Dataset: data (GitHub, michaelgruenstaeudl/Image-Classification-with-CNNs-for-Plant-Anatomy). Classes: dicot, monocot.

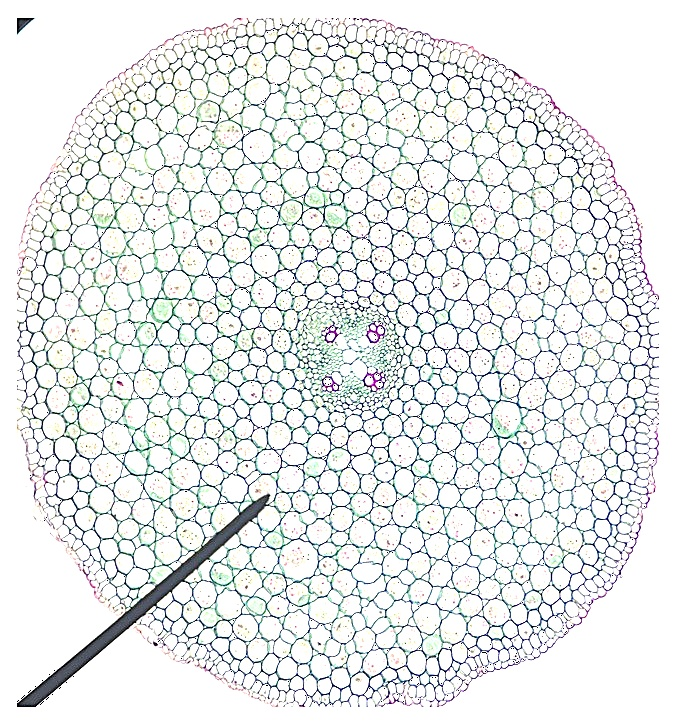
Label: dicot

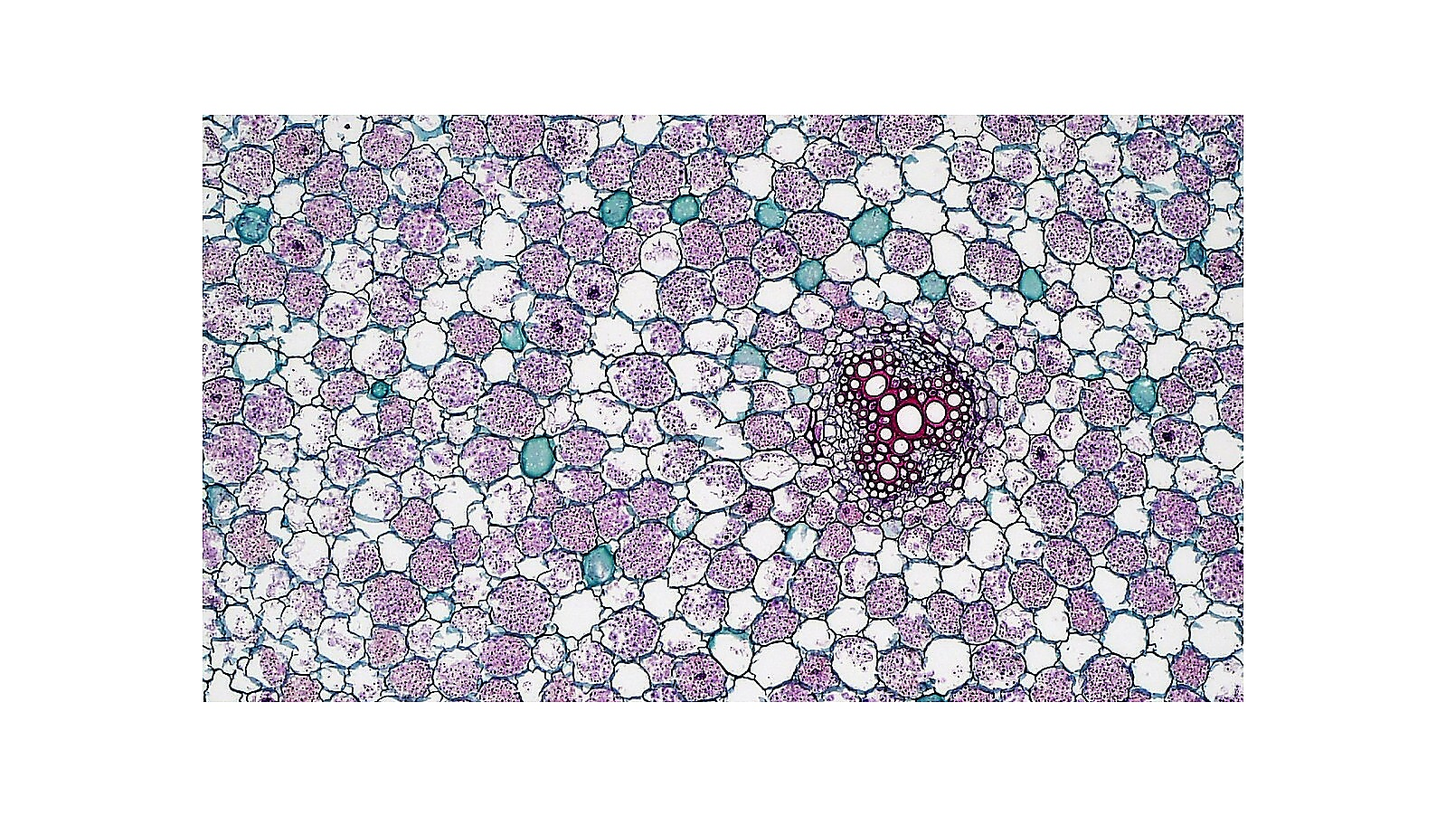
Label: dicot

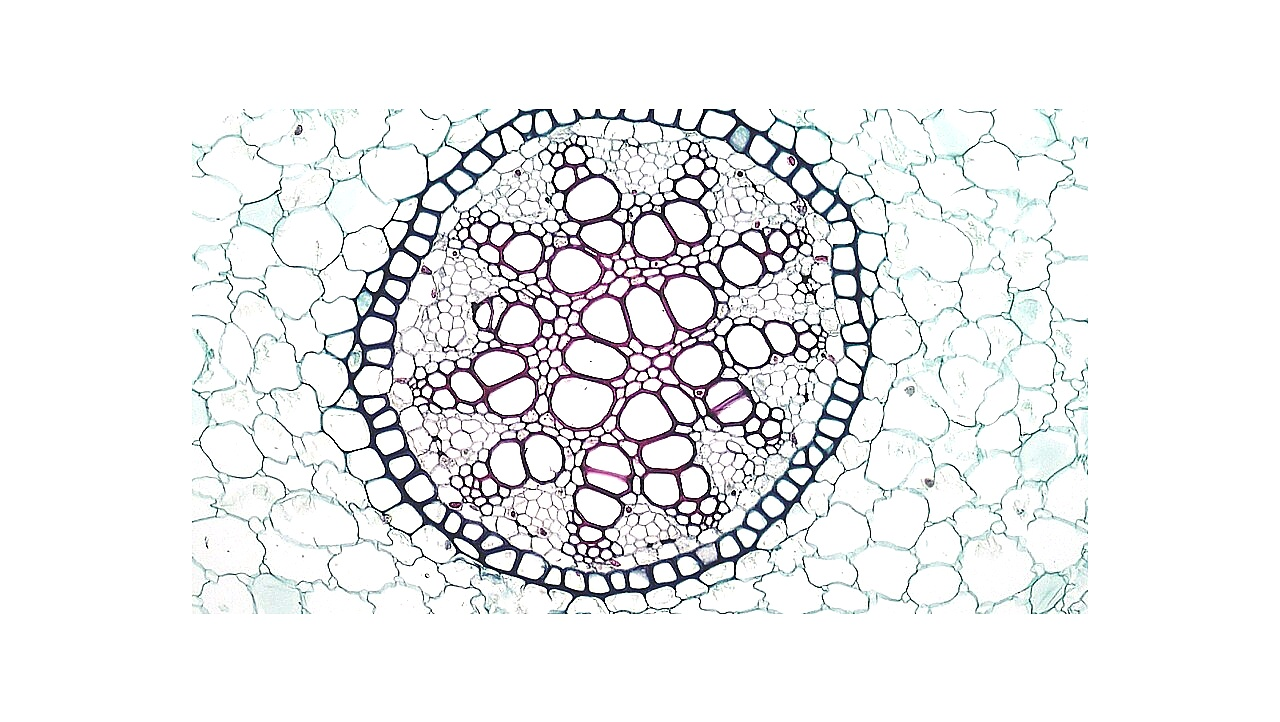
Label: monocot

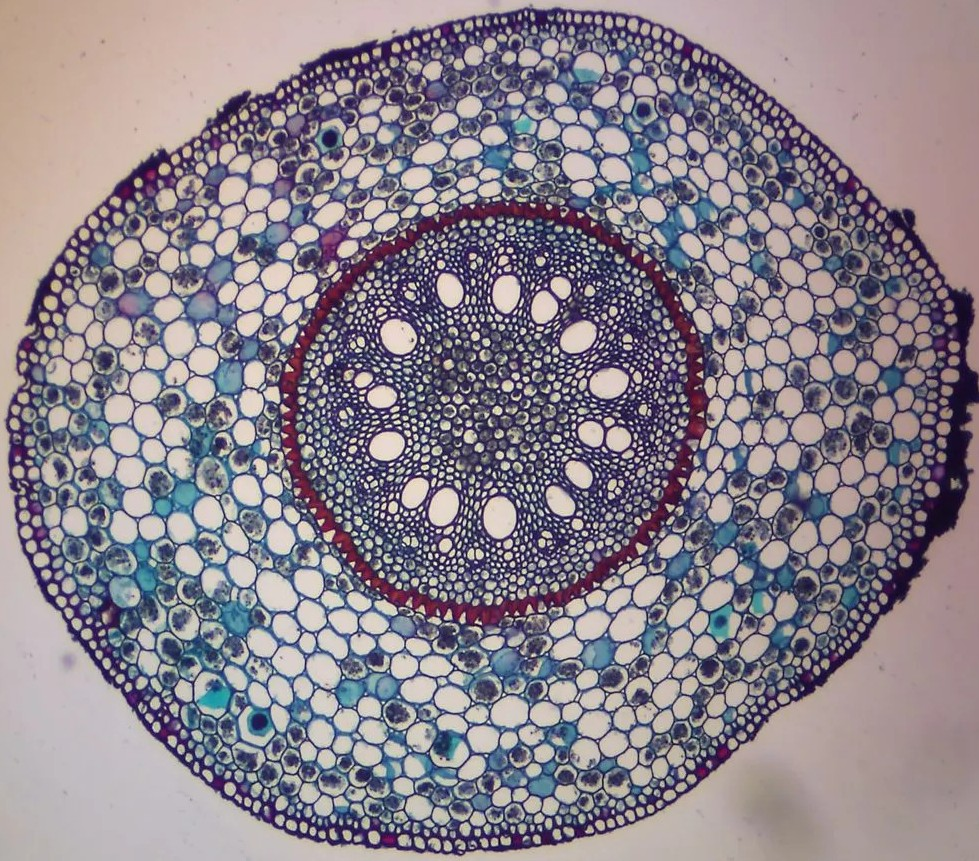
Label: monocot

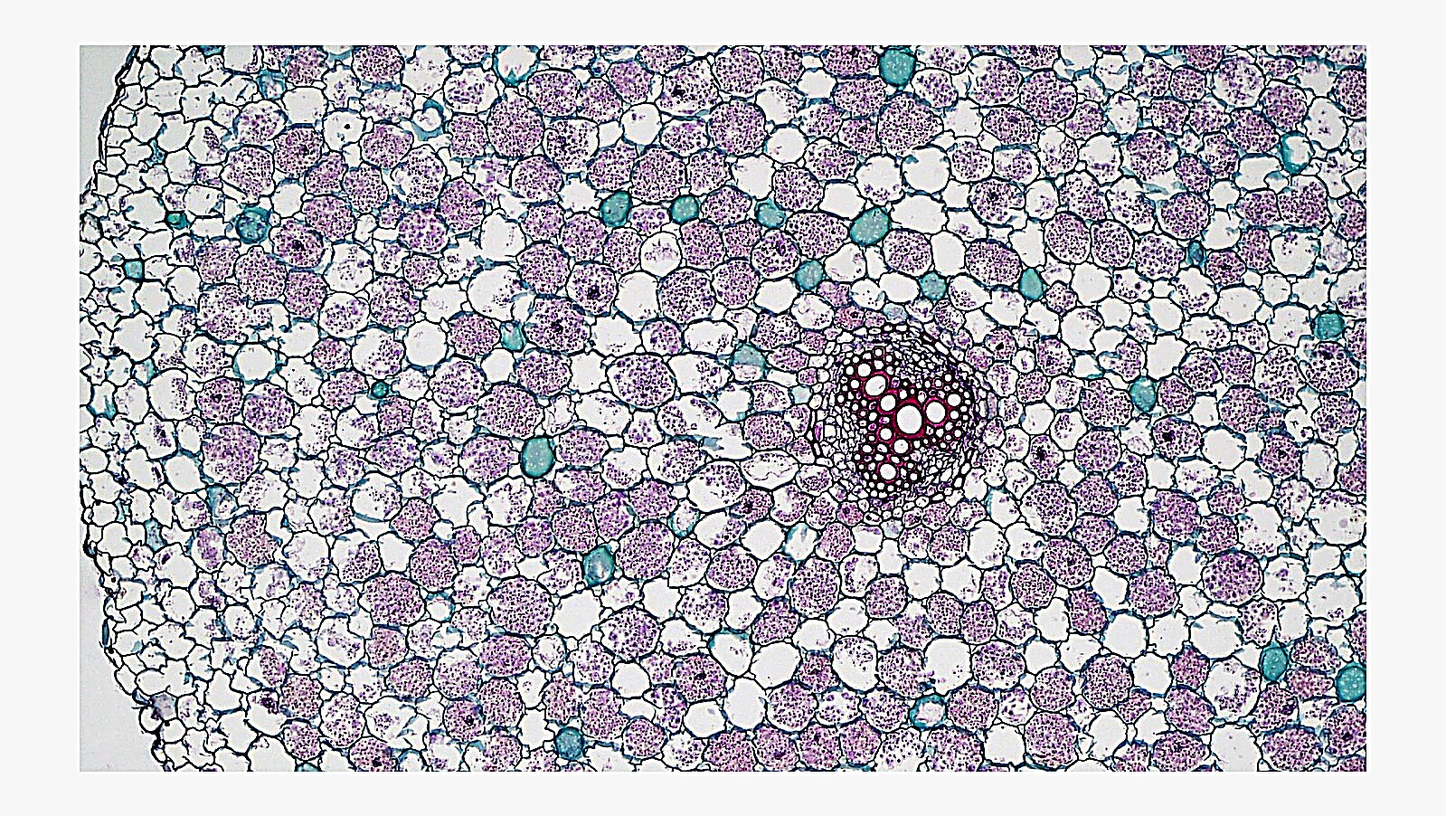
Label: dicot

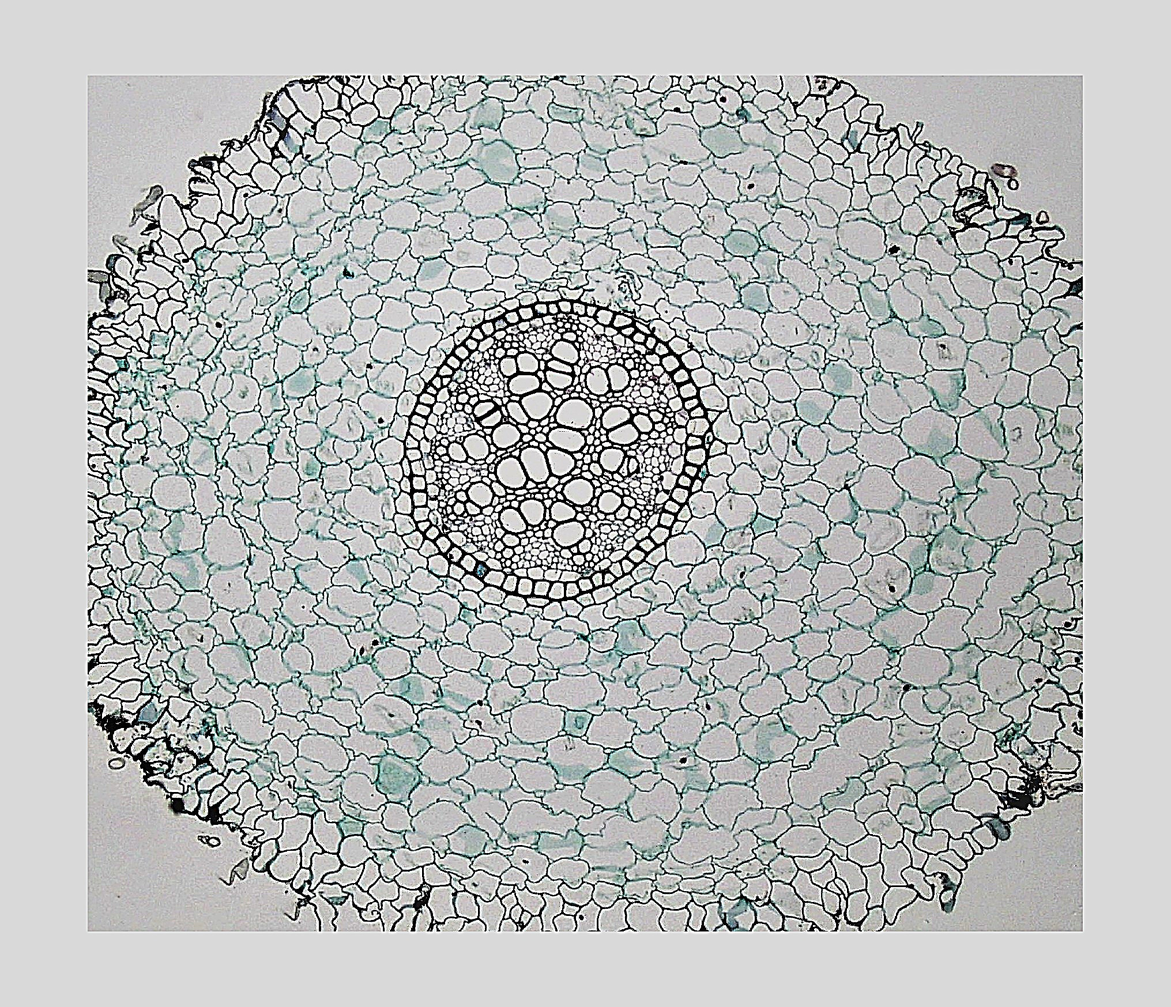
Label: monocot
